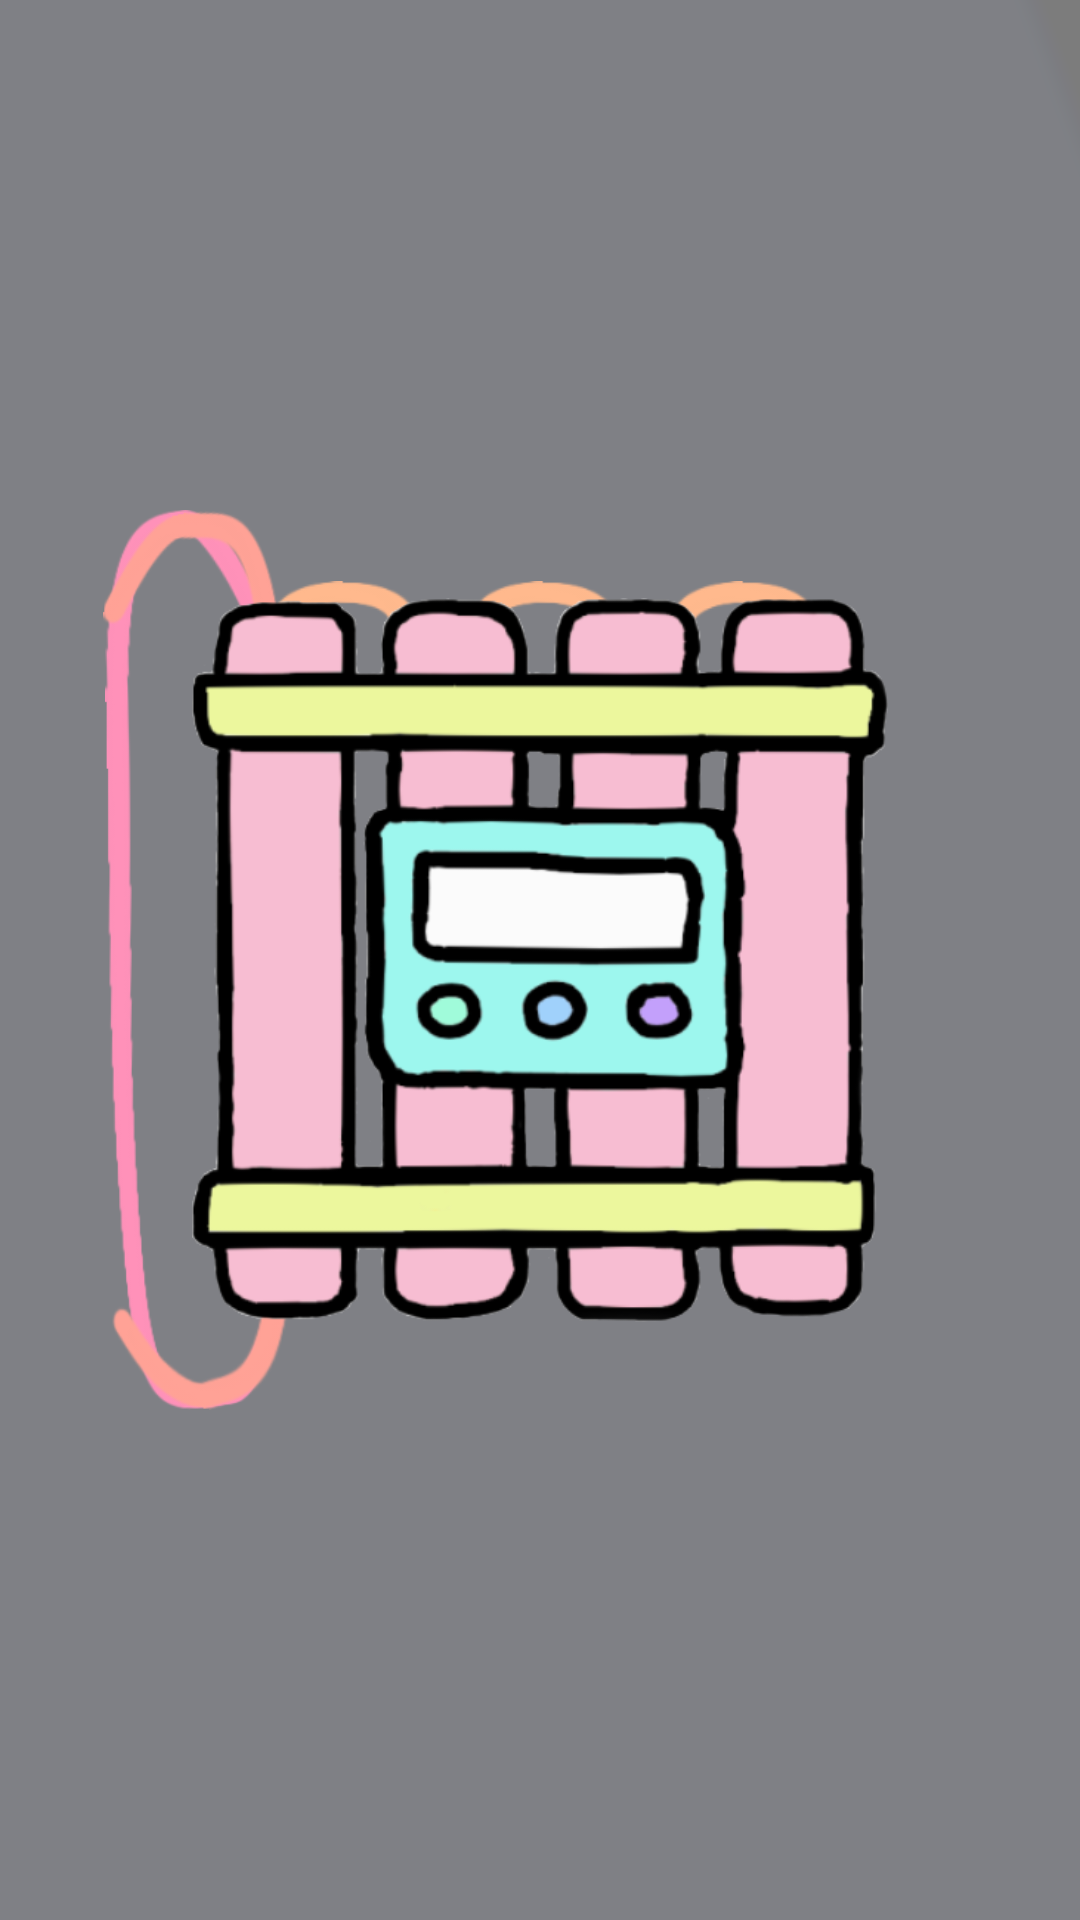

Android layout source for this screen:
<!-- AndroidManifest.xml: application theme AppTheme -->
<!-- res/layout/activity_test.xml -->
<?xml version="1.0" encoding="utf-8"?>
<RelativeLayout xmlns:android="http://schemas.android.com/apk/res/android"
    android:orientation="vertical" android:layout_width="match_parent"
    android:layout_height="match_parent"
    android:background="@drawable/gamebackground">

    <LinearLayout
        android:weightSum="8"
        android:layout_width="match_parent"
        android:layout_height="match_parent"
        android:layout_centerInParent="true">

        <ImageView
            android:id="@+id/Line1"
            android:layout_gravity="center"
            android:layout_weight="1"
            android:layout_width="100dp"
            android:layout_height="300dp"
            android:src="@drawable/line1">
        </ImageView>

    </LinearLayout>

    <LinearLayout
        android:weightSum="8"
        android:layout_width="match_parent"
        android:layout_height="match_parent"
        android:layout_centerInParent="true">

        <ImageView
            android:id="@+id/Line5"
            android:layout_gravity="center"
            android:layout_weight="1"
            android:layout_width="100dp"
            android:layout_height="300dp"
            android:src="@drawable/line5">
        </ImageView>

    </LinearLayout>

    <LinearLayout
        android:layout_centerHorizontal="true"
        android:weightSum="3"
        android:layout_marginTop="175dp"
        android:layout_width="200dp"
        android:layout_height="wrap_content">

        <ImageView
            android:layout_weight="1"
            android:layout_width="15dp"
            android:layout_height="wrap_content"
            android:src="@drawable/line2">
        </ImageView>

        <ImageView
            android:layout_weight="1"
            android:layout_width="15dp"
            android:layout_height="wrap_content"
            android:src="@drawable/line2">
        </ImageView>

        <ImageView
            android:layout_weight="1"
            android:layout_width="15dp"
            android:layout_height="wrap_content"
            android:src="@drawable/line2">
        </ImageView>
    </LinearLayout>

    <ImageView
        android:id="@+id/bomb"
        android:layout_width="232dp"
        android:layout_height="254dp"
        android:src="@drawable/bomb"
        android:layout_centerInParent="true">
    </ImageView>

</RelativeLayout>
<!-- resources referenced by this layout -->
<resources>
  <!-- drawable bomb: png bitmap (drawable, 85240 bytes) -->
  <!-- drawable gamebackground: png bitmap (drawable, 14002 bytes) -->
  <!-- drawable line1: png bitmap (drawable, 12359 bytes) -->
  <!-- drawable line2: png bitmap (drawable, 3360 bytes) -->
  <!-- drawable line5: png bitmap (drawable, 13172 bytes) -->
  <style name="AppTheme" parent="Theme.AppCompat.Light.NoActionBar">
          
          <item name="colorPrimary">@color/colorPrimary</item>
          <item name="colorPrimaryDark">#000</item>
          <item name="colorAccent">@color/colorAccent</item>
      </style>
  <!-- not gathered from this repository: default colours our renderer supplied (Android Studio template values) -->
  <color name="colorPrimary">#FF6200EE</color>
  <color name="colorAccent">#FF03DAC5</color>
</resources>
